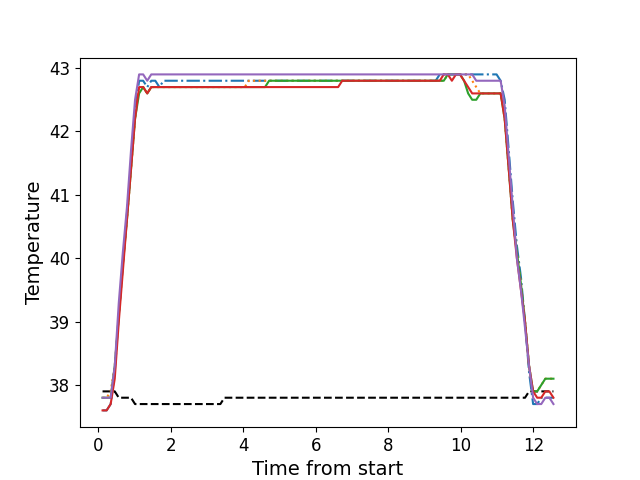

The file beside this chart, header and first rows:
, times, neutral, z1, z2, z3, z4, z5
0, 0.1146, 37.9, 37.6, 37.8, 37.8, 37.6, 37.8
1, 0.227, 37.9, 37.6, 37.8, 37.8, 37.6, 37.8
2, 0.3387, 37.9, 37.7, 37.9, 37.8, 37.7, 37.8
3, 0.4513, 37.9, 38.2, 38.3, 38.3, 38.1, 38.3
4, 0.5629, 37.8, 39.1, 39.1, 39.1, 39.0, 39.3
5, 0.6755, 37.8, 39.9, 39.9, 39.9, 39.8, 40.1
6, 0.7872, 37.8, 40.7, 40.6, 40.6, 40.6, 40.8
7, 0.8998, 37.8, 41.5, 41.4, 41.4, 41.4, 41.7
8, 1.011, 37.7, 42.3, 42.2, 42.2, 42.2, 42.5
9, 1.124, 37.7, 42.8, 42.7, 42.6, 42.7, 42.9
10, 1.235, 37.7, 42.8, 42.7, 42.7, 42.7, 42.9
11, 1.348, 37.7, 42.7, 42.6, 42.6, 42.6, 42.8
12, 1.459, 37.7, 42.8, 42.7, 42.7, 42.7, 42.9
13, 1.571, 37.7, 42.8, 42.7, 42.7, 42.7, 42.9
14, 1.683, 37.7, 42.7, 42.7, 42.7, 42.7, 42.9
15, 1.796, 37.7, 42.8, 42.7, 42.7, 42.7, 42.9
16, 1.907, 37.7, 42.8, 42.7, 42.7, 42.7, 42.9
17, 2.02, 37.7, 42.8, 42.7, 42.7, 42.7, 42.9
18, 2.132, 37.7, 42.8, 42.7, 42.7, 42.7, 42.9
19, 2.244, 37.7, 42.8, 42.7, 42.7, 42.7, 42.9
20, 2.357, 37.7, 42.8, 42.7, 42.7, 42.7, 42.9
21, 2.468, 37.7, 42.8, 42.7, 42.7, 42.7, 42.9
22, 2.58, 37.7, 42.8, 42.7, 42.7, 42.7, 42.9
23, 2.693, 37.7, 42.8, 42.7, 42.7, 42.7, 42.9
24, 2.804, 37.7, 42.8, 42.7, 42.7, 42.7, 42.9
25, 2.917, 37.7, 42.8, 42.7, 42.7, 42.7, 42.9
26, 3.028, 37.7, 42.8, 42.7, 42.7, 42.7, 42.9
27, 3.141, 37.7, 42.8, 42.7, 42.7, 42.7, 42.9
28, 3.253, 37.7, 42.8, 42.7, 42.7, 42.7, 42.9
29, 3.365, 37.7, 42.8, 42.7, 42.7, 42.7, 42.9
30, 3.477, 37.8, 42.8, 42.7, 42.7, 42.7, 42.9
31, 3.588, 37.8, 42.8, 42.7, 42.7, 42.7, 42.9
32, 3.701, 37.8, 42.8, 42.7, 42.7, 42.7, 42.9
33, 3.813, 37.8, 42.8, 42.7, 42.7, 42.7, 42.9
34, 3.925, 37.8, 42.8, 42.7, 42.7, 42.7, 42.9
35, 4.038, 37.8, 42.8, 42.7, 42.7, 42.7, 42.9
36, 4.15, 37.8, 42.8, 42.8, 42.7, 42.7, 42.9
37, 4.262, 37.8, 42.8, 42.8, 42.7, 42.7, 42.9
38, 4.373, 37.8, 42.8, 42.8, 42.7, 42.7, 42.9
39, 4.486, 37.8, 42.8, 42.8, 42.7, 42.7, 42.9
40, 4.598, 37.8, 42.8, 42.8, 42.7, 42.7, 42.9
41, 4.709, 37.8, 42.8, 42.8, 42.8, 42.7, 42.9
42, 4.822, 37.8, 42.8, 42.8, 42.8, 42.7, 42.9
43, 4.934, 37.8, 42.8, 42.8, 42.8, 42.7, 42.9
44, 5.046, 37.8, 42.8, 42.8, 42.8, 42.7, 42.9
45, 5.158, 37.8, 42.8, 42.8, 42.8, 42.7, 42.9
46, 5.27, 37.8, 42.8, 42.8, 42.8, 42.7, 42.9
47, 5.382, 37.8, 42.8, 42.8, 42.8, 42.7, 42.9
48, 5.495, 37.8, 42.8, 42.8, 42.8, 42.7, 42.9
49, 5.606, 37.8, 42.8, 42.8, 42.8, 42.7, 42.9
50, 5.718, 37.8, 42.8, 42.8, 42.8, 42.7, 42.9
51, 5.829, 37.8, 42.8, 42.8, 42.8, 42.7, 42.9
52, 5.943, 37.8, 42.8, 42.8, 42.8, 42.7, 42.9
53, 6.055, 37.8, 42.8, 42.8, 42.8, 42.7, 42.9
54, 6.166, 37.8, 42.8, 42.8, 42.8, 42.7, 42.9
55, 6.279, 37.8, 42.8, 42.8, 42.8, 42.7, 42.9
56, 6.39, 37.8, 42.8, 42.8, 42.8, 42.7, 42.9
57, 6.503, 37.8, 42.8, 42.8, 42.8, 42.7, 42.9
58, 6.614, 37.8, 42.8, 42.8, 42.8, 42.7, 42.9
59, 6.727, 37.8, 42.8, 42.8, 42.8, 42.8, 42.9
... 52 more rows
